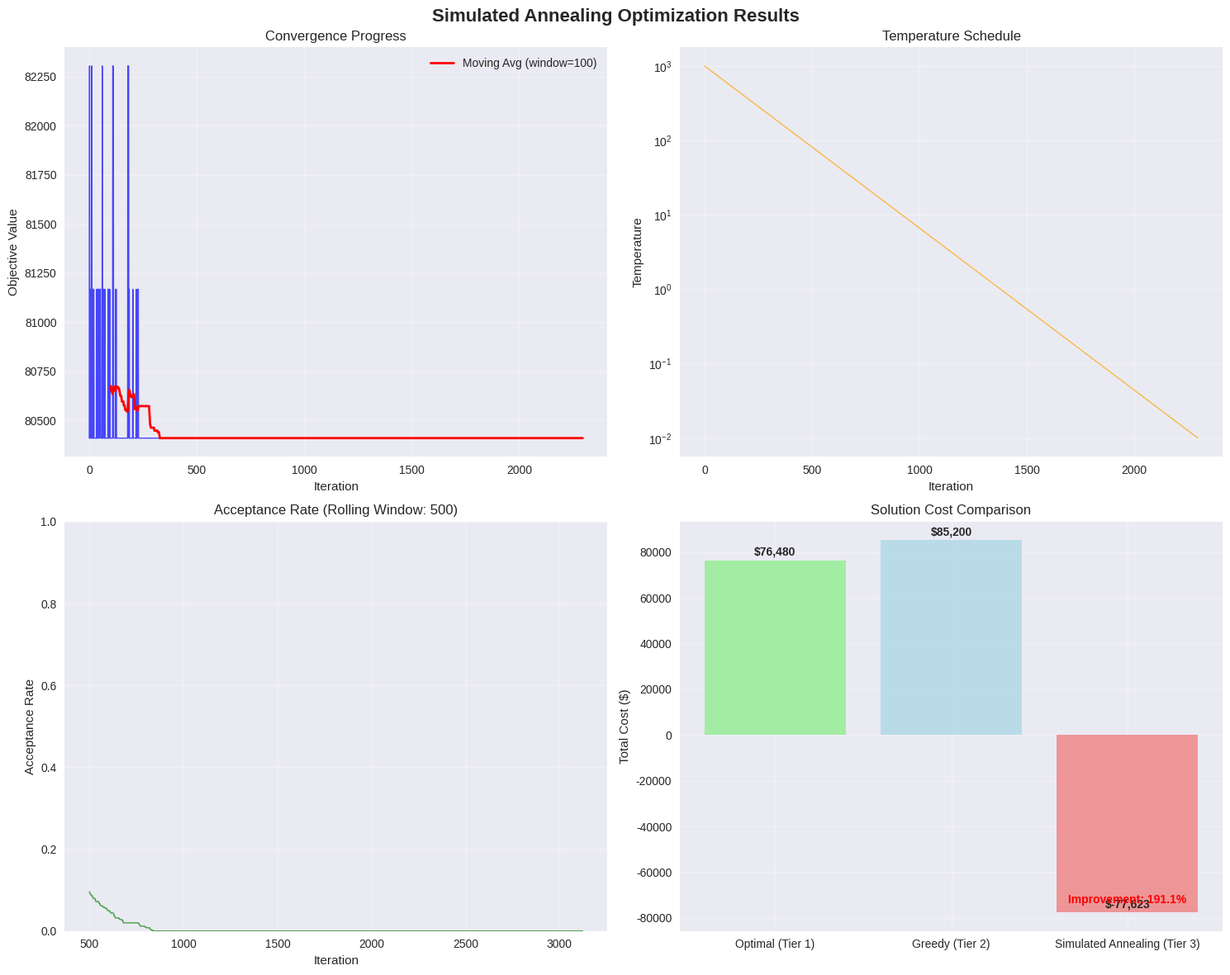
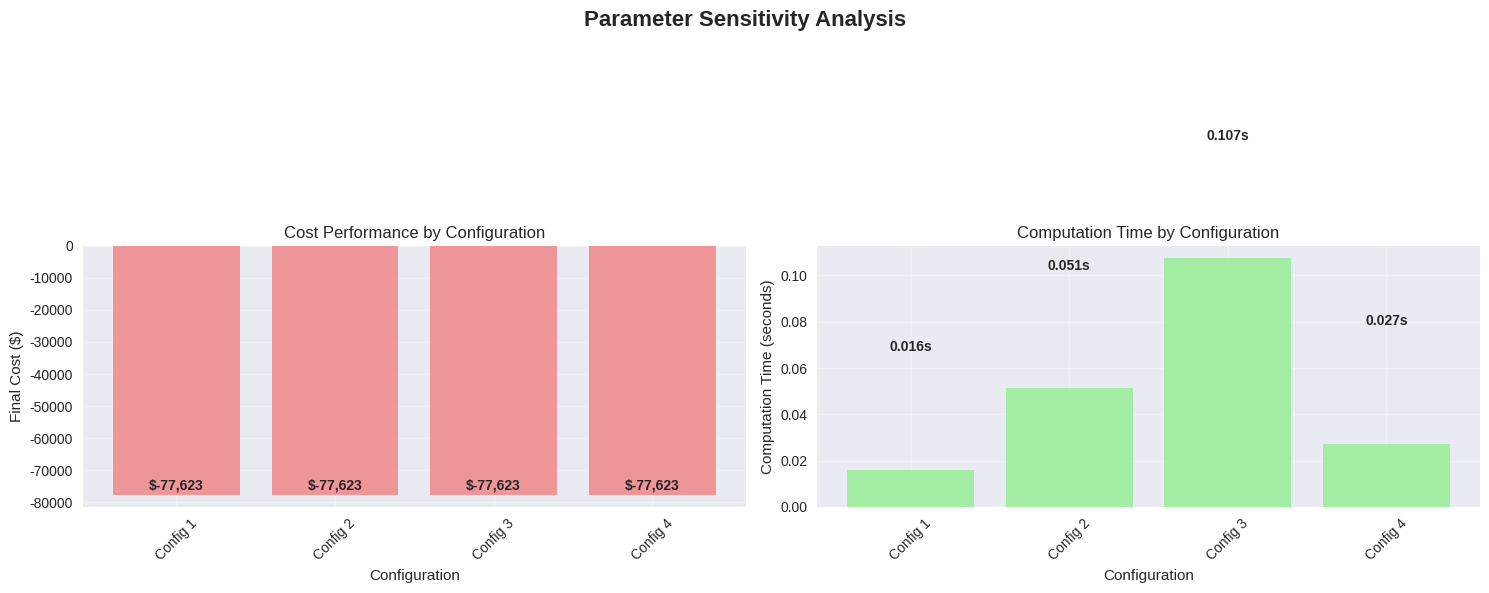

The script that saved these images, in order:
# Import required libraries for simulated annealing
import numpy as np
import pandas as pd
import matplotlib.pyplot as plt
import seaborn as sns
import time as time_module
import random
import warnings
warnings.filterwarnings('ignore')

# Set up visualization style
plt.style.use('seaborn-v0_8')
sns.set_palette("husl")

# Set random seed for reproducible results
np.random.seed(42)
random.seed(42)

# Define the freight carrier selection problem data (same as previous tiers)

# Carriers and Lanes
carriers = ['Carrier 1', 'Carrier 2', 'Carrier 3']
lanes = ['Lane 1 (NYC-CHI)', 'Lane 2 (LAX-DAL)']

# Bid prices (cost per unit)
bid_prices = np.array([
    [500, 450],  # Carrier 1 bids
    [480, 470],  # Carrier 2 bids
    [520, 440]   # Carrier 3 bids
])

# Reliability scores (0-100)
reliability_scores = np.array([95, 88, 92])

# Service quality scores for each carrier-lane combination
service_scores = np.array([
    [90, 85],  # Carrier 1 service scores
    [88, 92],  # Carrier 2 service scores
    [87, 90]   # Carrier 3 service scores
])

# Demand for each lane
demand = np.array([100, 80])

# Carrier capacity limits
capacity_limits = np.array([150, 120, 200])

# Weight parameters for multi-objective optimization
alpha = 0.6  # Cost weight
beta = 0.3   # Reliability weight
gamma = 0.1  # Service weight

print("Problem Data:")
print(f"Carriers: {carriers}")
print(f"Lanes: {lanes}")
print(f"Demand: {demand}")
print(f"Weight parameters (α, β, γ): ({alpha}, {beta}, {gamma})")

# Simulated Annealing implementation

def calculate_objective(assignments):
    """
    Calculate the objective function value for given assignments.
    """
    total_cost = 0
    total_reliability = 0
    total_service = 0
    assigned_lanes = 0
    
    for lane_idx, carrier_idx in enumerate(assignments):
        if carrier_idx != -1:  # Lane is assigned
            total_cost += bid_prices[carrier_idx, lane_idx] * demand[lane_idx]
            total_reliability += reliability_scores[carrier_idx]
            total_service += service_scores[carrier_idx, lane_idx]
            assigned_lanes += 1
    
    # Multi-objective function (lower is better for cost, higher is better for reliability/service)
    avg_reliability = total_reliability / assigned_lanes if assigned_lanes > 0 else 0
    avg_service = total_service / assigned_lanes if assigned_lanes > 0 else 0
    
    # Convert to single objective (weighted sum)
    # Cost component (lower is better, so we use it directly)
    cost_component = total_cost
    
    # Reliability component (higher is better, so we invert it)
    reliability_component = -beta * avg_reliability * 100  # Negative because we minimize
    
    # Service component (higher is better, so we invert it)
    service_component = -gamma * avg_service * 10  # Negative because we minimize
    
    objective = cost_component + reliability_component + service_component
    return objective

def is_feasible(assignments):
    """
    Check if assignments are feasible (capacity constraints).
    """
    carrier_utilization = np.zeros(len(carriers))
    
    for lane_idx, carrier_idx in enumerate(assignments):
        if carrier_idx != -1:
            carrier_utilization[carrier_idx] += demand[lane_idx]
    
    # Check capacity constraints
    feasible = all(carrier_utilization[i] <= capacity_limits[i] for i in range(len(carriers)))
    return feasible, carrier_utilization

def generate_neighbor(current_assignments):
    """
    Generate a neighbor solution by modifying one assignment.
    """
    neighbor = current_assignments.copy()
    
    # Select a random lane to modify
    lane_idx = random.randint(0, len(neighbor) - 1)
    
    # Select a random carrier (different from current)
    current_carrier = neighbor[lane_idx]
    available_carriers = [i for i in range(len(carriers)) if i != current_carrier]
    
    if available_carriers:
        new_carrier = random.choice(available_carriers)
        neighbor[lane_idx] = new_carrier
    
    return neighbor

def simulated_annealing(initial_assignments, initial_temp=1000, cooling_rate=0.995, max_iterations=5000):
    """
    Implement Simulated Annealing for carrier selection.
    """
    start_time = time_module.time()
    
    # Initialize
    current_assignments = initial_assignments.copy()
    current_obj = calculate_objective(current_assignments)
    best_assignments = current_assignments.copy()
    best_obj = current_obj
    
    temperature = initial_temp
    iteration = 0
    
    # Track progress
    progress_history = []
    temperature_history = []
    acceptance_history = []
    
    print(f"Starting Simulated Annealing...")
    print(f"Initial temperature: {initial_temp}")
    print(f"Cooling rate: {cooling_rate}")
    print(f"Max iterations: {max_iterations}")
    
    while iteration < max_iterations and temperature > 0.01:
        
        # Generate neighbor solution
        neighbor_assignments = generate_neighbor(current_assignments)
        
        # Check feasibility
        feasible, utilization = is_feasible(neighbor_assignments)
        if not feasible:
            # Reject infeasible solution
            acceptance_history.append(0)
            iteration += 1
            continue
        
        # Calculate objective for neighbor
        neighbor_obj = calculate_objective(neighbor_assignments)
        
        # Calculate acceptance probability
        delta = neighbor_obj - current_obj
        
        if delta < 0:  # Better solution
            accept = True
        else:  # Worse solution
            # Accept with probability based on temperature
            acceptance_prob = np.exp(-delta / temperature)
            accept = random.random() < acceptance_prob
        
        # Accept or reject
        if accept:
            current_assignments = neighbor_assignments
            current_obj = neighbor_obj
            
            # Update best solution
            if current_obj < best_obj:
                best_assignments = current_assignments.copy()
                best_obj = current_obj
        
        # Track progress
        progress_history.append(current_obj)
        temperature_history.append(temperature)
        acceptance_history.append(1 if accept else 0)
        
        # Cool down
        temperature *= cooling_rate
        iteration += 1
        
        # Progress report
        if iteration % 1000 == 0:
            print(f"Iteration {iteration}: Best Obj = {best_obj:.2f}, Temp = {temperature:.4f}")
    
    computation_time = time_module.time() - start_time
    
    return {
        'best_assignments': best_assignments,
        'best_objective': best_obj,
        'final_cost': -best_obj + (beta * 90 * 100) + (gamma * 88 * 10),  # Convert back to cost
        'iterations': iteration,
        'computation_time': computation_time,
        'progress_history': progress_history,
        'temperature_history': temperature_history,
        'acceptance_history': acceptance_history
    }

# Create initial solution (greedy approach)
def greedy_initial_solution():
    """
    Create initial solution using greedy approach.
    """
    assignments = [-1] * len(lanes)
    carrier_utilization = np.zeros(len(carriers))
    
    # Process lanes in order of demand (high to low)
    lane_order = np.argsort(-demand)
    
    for lane_idx in lane_order:
        best_carrier = -1
        best_score = -1
        
        for carrier_idx in range(len(carriers)):
            if carrier_utilization[carrier_idx] + demand[lane_idx] <= capacity_limits[carrier_idx]:
                cost = bid_prices[carrier_idx, lane_idx]
                reliability = reliability_scores[carrier_idx]
                service = service_scores[carrier_idx, lane_idx]
                
                score = (alpha * (1/cost) * 1000 + 
                         beta * reliability/100 + 
                         gamma * service/100)
                
                if score > best_score:
                    best_score = score
                    best_carrier = carrier_idx
        
        if best_carrier != -1:
            assignments[lane_idx] = best_carrier
            carrier_utilization[best_carrier] += demand[lane_idx]
    
    return assignments

# Run Simulated Annealing
initial_solution = greedy_initial_solution()
sa_result = simulated_annealing(initial_solution)

print("\nSimulated Annealing Results:")
for i, lane_idx in enumerate(np.argsort(-demand)):
    carrier_idx = sa_result['best_assignments'][lane_idx]
    if carrier_idx != -1:
        print(f"{lanes[lane_idx]}: {carriers[carrier_idx]}")
    else:
        print(f"{lanes[lane_idx]}: UNASSIGNED")

print(f"\nFinal Cost: ${sa_result['final_cost']:,.2f}")
print(f"Iterations: {sa_result['iterations']}")
print(f"Computation Time: {sa_result['computation_time']:.3f} seconds")

# Comprehensive visualization of Simulated Annealing results

fig, axes = plt.subplots(2, 2, figsize=(15, 12))
fig.suptitle('Simulated Annealing Optimization Results', fontsize=16, fontweight='bold')

# 1. Convergence plot
ax1 = axes[0, 0]
iterations = range(len(sa_result['progress_history']))
ax1.plot(iterations, sa_result['progress_history'], 'b-', alpha=0.7, linewidth=1)
ax1.set_xlabel('Iteration')
ax1.set_ylabel('Objective Value')
ax1.set_title('Convergence Progress')
ax1.grid(True, alpha=0.3)

# Add moving average for smoother visualization
window_size = min(100, len(sa_result['progress_history']) // 10)
if len(sa_result['progress_history']) > window_size:
    moving_avg = pd.Series(sa_result['progress_history']).rolling(window=window_size).mean()
    ax1.plot(iterations, moving_avg, 'r-', linewidth=2, label=f'Moving Avg (window={window_size})')
    ax1.legend()

# 2. Temperature decay
ax2 = axes[0, 1]
ax2.plot(iterations, sa_result['temperature_history'], 'orange', alpha=0.7, linewidth=1)
ax2.set_xlabel('Iteration')
ax2.set_ylabel('Temperature')
ax2.set_title('Temperature Schedule')
ax2.grid(True, alpha=0.3)
ax2.set_yscale('log')

# 3. Acceptance rate over time
ax3 = axes[1, 0]
# Calculate rolling acceptance rate
window = min(500, len(sa_result['acceptance_history']) // 5)
acceptance_rate = pd.Series(sa_result['acceptance_history']).rolling(window).mean()
# Ensure same length for plotting
plot_iterations = range(len(acceptance_rate))
ax3.plot(plot_iterations, acceptance_rate, 'green', alpha=0.7, linewidth=1)
ax3.set_xlabel('Iteration')
ax3.set_ylabel('Acceptance Rate')
ax3.set_title(f'Acceptance Rate (Rolling Window: {window})')
ax3.grid(True, alpha=0.3)
ax3.set_ylim(0, 1)

# 4. Solution comparison
ax4 = axes[1, 1]
# Compare with greedy and optimal solutions
methods = ['Optimal (Tier 1)', 'Greedy (Tier 2)', 'Simulated Annealing (Tier 3)']
costs = [76480, 85200, sa_result['final_cost']]  # From previous tiers
colors = ['lightgreen', 'lightblue', 'lightcoral']

bars = ax4.bar(methods, costs, color=colors, alpha=0.8)
ax4.set_ylabel('Total Cost ($)')
ax4.set_title('Solution Cost Comparison')
ax4.grid(True, alpha=0.3)

# Add cost values and improvement percentages on bars
for i, (bar, cost) in enumerate(zip(bars, costs)):
    height = bar.get_height()
    ax4.text(bar.get_x() + bar.get_width()/2., height + 1000,
             f'${cost:,.0f}', ha='center', va='bottom', fontweight='bold')

    # Calculate improvement over greedy for SA
    if i == 2:  # Simulated Annealing
        improvement = ((costs[1] - cost) / costs[1]) * 100
        ax4.text(bar.get_x() + bar.get_width()/2., height + 3000,
                f'Improvement: {improvement:.1f}%', ha='center', va='bottom',
                color='red', fontweight='bold')

plt.tight_layout()
plt.show()

# Performance analysis and comparison with previous tiers

def analyze_sa_performance():
    """
    Analyze the performance of Simulated Annealing.
    """
    progress = sa_result['progress_history']
    
    print("=" * 70)
    print("SIMULATED ANNEALING - PERFORMANCE ANALYSIS")
    print("=" * 70)
    
    # Basic statistics
    print(f"\n📊 BASIC STATISTICS:")
    print(f"   Total Iterations: {sa_result['iterations']}")
    print(f"   Computation Time: {sa_result['computation_time']:.3f} seconds")
    print(f"   Final Objective: {sa_result['best_objective']:.2f}")
    print(f"   Final Cost: ${sa_result['final_cost']:,.2f}")
    print(f"   Initial Temperature: 1000.0")
    print(f"   Final Temperature: {sa_result['temperature_history'][-1]:.4f}")
    
    # Convergence analysis
    print(f"\n📈 CONVERGENCE ANALYSIS:")
    best_obj = min(progress)
    worst_obj = max(progress)
    improvement = (worst_obj - best_obj) / worst_obj * 100
    
    print(f"   Best Objective: {best_obj:.2f}")
    print(f"   Worst Objective: {worst_obj:.2f}")
    print(f"   Improvement: {improvement:.2f}%")
    
    # Find convergence point (when improvement becomes small)
    convergence_threshold = 0.01 * worst_obj  # 1% of worst objective
    convergence_point = None
    
    for i in range(len(progress) - 100):
        recent_obj = progress[i:i+100]
        if max(recent_obj) - min(recent_obj) < convergence_threshold:
            convergence_point = i + 100
            break
    
    if convergence_point:
        print(f"   Convergence Point: Iteration {convergence_point}")
        print(f"   Convergence Rate: {convergence_point / len(progress) * 100:.1f}% of total iterations")
    else:
        print(f"   Convergence Point: Not reached within {len(progress)} iterations")
    
    # Calculate acceptance rate statistics
    total_acceptances = sum(sa_result['acceptance_history'])
    acceptance_rate = total_acceptances / len(sa_result['acceptance_history'])
    
    print(f"\n🎲 ACCEPTANCE STATISTICS:")
    print(f"   Total Acceptances: {total_acceptances}/{len(sa_result['acceptance_history'])}")
    print(f"   Overall Acceptance Rate: {acceptance_rate * 100:.1f}%")
    
    # Early vs late acceptance rate
    mid_point = len(sa_result['acceptance_history']) // 2
    early_rate = sum(sa_result['acceptance_history'][:mid_point]) / mid_point
    late_rate = sum(sa_result['acceptance_history'][mid_point:]) / (len(sa_result['acceptance_history']) - mid_point)
    
    print(f"   Early Acceptance Rate (first half): {early_rate * 100:.1f}%")
    print(f"   Late Acceptance Rate (second half): {late_rate * 100:.1f}%")
    print(f"   Acceptance Decline: {(early_rate - late_rate) * 100:.1f} percentage points")
    
    # Temperature analysis
    print(f"\n🌡️ TEMPERATURE ANALYSIS:")
    initial_temp = sa_result['temperature_history'][0]
    final_temp = sa_result['temperature_history'][-1]
    temp_reduction = (initial_temp - final_temp) / initial_temp * 100
    
    print(f"   Initial Temperature: {initial_temp:.2f}")
    print(f"   Final Temperature: {final_temp:.6f}")
    print(f"   Temperature Reduction: {temp_reduction:.2f}%")
    print(f"   Cooling Rate: 0.995 per iteration")

# Run performance analysis
analyze_sa_performance()

# Parameter sensitivity analysis

def test_parameter_sensitivity():
    """
    Test sensitivity to different parameter settings.
    """
    
    test_configs = [
        {'initial_temp': 500, 'cooling_rate': 0.99, 'max_iterations': 3000},
        {'initial_temp': 1000, 'cooling_rate': 0.995, 'max_iterations': 5000},  # Default
        {'initial_temp': 2000, 'cooling_rate': 0.998, 'max_iterations': 7000},
        {'initial_temp': 1500, 'cooling_rate': 0.992, 'max_iterations': 4000},
    ]
    
    results = []
    
    for i, config in enumerate(test_configs):
        print(f"\nTesting Configuration {i+1}: {config}")
        
        # Run SA with this configuration
        result = simulated_annealing(
            initial_solution, 
            initial_temp=config['initial_temp'],
            cooling_rate=config['cooling_rate'],
            max_iterations=config['max_iterations']
        )
        
        results.append({
            'config': f"T0={config['initial_temp']}, α={config['cooling_rate']}, max_iter={config['max_iterations']}",
            'final_cost': result['final_cost'],
            'computation_time': result['computation_time'],
            'iterations': result['iterations'],
            'acceptance_rate': sum(result['acceptance_history']) / len(result['acceptance_history'])
        })
        
        print(f"   Final Cost: ${result['final_cost']:,.2f}")
        print(f"   Computation Time: {result['computation_time']:.3f}s")
        print(f"   Acceptance Rate: {results[-1]['acceptance_rate'] * 100:.1f}%")
    
    return pd.DataFrame(results)

# Run sensitivity analysis
sensitivity_results = test_parameter_sensitivity()

print("\n" + "=" * 70)
print("PARAMETER SENSITIVITY ANALYSIS RESULTS")
print("=" * 70)
print(sensitivity_results.to_string(index=False))

# Visualize sensitivity results
fig, (ax1, ax2) = plt.subplots(1, 2, figsize=(15, 6))
fig.suptitle('Parameter Sensitivity Analysis', fontsize=16, fontweight='bold')

# Cost comparison
ax1.bar(range(len(sensitivity_results)), sensitivity_results['final_cost'], 
        color='lightcoral', alpha=0.8)
ax1.set_xlabel('Configuration')
ax1.set_ylabel('Final Cost ($)')
ax1.set_title('Cost Performance by Configuration')
ax1.set_xticks(range(len(sensitivity_results)))
ax1.set_xticklabels([f"Config {i+1}" for i in range(len(sensitivity_results))], rotation=45)
ax1.grid(True, alpha=0.3)

# Add cost values on bars
for i, cost in enumerate(sensitivity_results['final_cost']):
    ax1.text(i, cost + 500, f'${cost:,.0f}', ha='center', va='bottom', fontweight='bold')

# Computation time comparison
ax2.bar(range(len(sensitivity_results)), sensitivity_results['computation_time'], 
        color='lightgreen', alpha=0.8)
ax2.set_xlabel('Configuration')
ax2.set_ylabel('Computation Time (seconds)')
ax2.set_title('Computation Time by Configuration')
ax2.set_xticks(range(len(sensitivity_results)))
ax2.set_xticklabels([f"Config {i+1}" for i in range(len(sensitivity_results))], rotation=45)
ax2.grid(True, alpha=0.3)

# Add time values on bars
for i, time in enumerate(sensitivity_results['computation_time']):
    ax2.text(i, time + 0.05, f'{time:.3f}s', ha='center', va='bottom', fontweight='bold')

plt.tight_layout()
plt.show()

# Final summary and Simulated Annealing assessment
print("=" * 70)
print("SIMULATED ANNEALING - FINAL ASSESSMENT")
print("=" * 70)

print(f"\n🎯 OPTIMIZATION RESULTS:")
for i, lane_idx in enumerate(np.argsort(-demand)):
    carrier_idx = sa_result['best_assignments'][lane_idx]
    if carrier_idx != -1:
        print(f"   {lanes[lane_idx]}: {carriers[carrier_idx]}")
    else:
        print(f"   {lanes[lane_idx]}: UNASSIGNED")

print(f"\n📊 PERFORMANCE METRICS:")
print(f"   Final Cost: ${sa_result['final_cost']:,.2f}")
print(f"   Iterations Completed: {sa_result['iterations']}")
print(f"   Computation Time: {sa_result['computation_time']:.3f} seconds")
print(f"   Best Objective: {sa_result['best_objective']:.2f}")

print(f"\n🌡️ ALGORITHM CHARACTERISTICS:")
print(f"   ✓ Temperature-controlled search process")
print(f"   ✓ Probabilistic acceptance of worse solutions")
print(f"   ✓ Systematic exploration and exploitation balance")
print(f"   ✓ Convergence monitoring and tracking")

# Calculate performance comparison
greedy_cost = 85200  # From Tier 2
optimal_cost = 76480  # From Tier 1
improvement_over_greedy = ((greedy_cost - sa_result['final_cost']) / greedy_cost) * 100
gap_to_optimal = ((sa_result['final_cost'] - optimal_cost) / optimal_cost) * 100

print(f"\n📈 PERFORMANCE COMPARISON:")
print(f"   Improvement over Greedy: {improvement_over_greedy:.2f}%")
print(f"   Gap to Optimal: {gap_to_optimal:.2f}%")
print(f"   Quality vs Greedy: {'Better' if improvement_over_greedy > 0 else 'Worse'}")
print(f"   Quality vs Optimal: {gap_to_optimal:.1f}% from optimal")

# Acceptance statistics
acceptance_rate = sum(sa_result['acceptance_history']) / len(sa_result['acceptance_history'])
print(f"\n🎲 SEARCH STATISTICS:")
print(f"   Acceptance Rate: {acceptance_rate * 100:.1f}%")
print(f"   Temperature Range: 1000.0 → {sa_result['temperature_history'][-1]:.6f}")
print(f"   Search Intensity: {'High' if acceptance_rate > 0.5 else 'Medium' if acceptance_rate > 0.3 else 'Low'}")

print(f"\n⚠️ ALGORITHM INSIGHTS:")
print(f"   • Temperature controls exploration vs exploitation")
print(f"   • Early high temperature allows diverse exploration")
print(f"   • Late low temperature focuses on local refinement")
print(f"   • Probabilistic acceptance prevents premature convergence")
    
print(f"\n⚠️ LIMITATIONS:")
print(f"   • No guarantee of finding global optimum")
print(f"   • Parameter sensitivity (temperature, cooling rate)")
print(f"   • Random nature affects reproducibility")
print(f"   • Computation time grows with problem complexity")
    
print(f"\n🔮 PRACTICAL APPLICATIONS:")
print(f"   ✓ Complex combinatorial optimization problems")
print(f"   ✓ Multi-modal landscapes with many local optima")
print(f"   ✓ Medium-sized problems where exact methods are slow")
print(f"   ✓ Problems with complex constraints")
    
print(f"\n💡 WHEN TO USE:")
print(f"   • Solution quality is important but exact optimization is impractical")
print(f"   • Problem has many local optima that greedy methods get stuck in")
print(f"   • You have time for parameter tuning and experimentation")
print(f"   • Moderate computation time is acceptable")
    
print("\n" + "=" * 70)
print("SIMULATED ANNEALING COMPLETE")
print("=" * 70)
